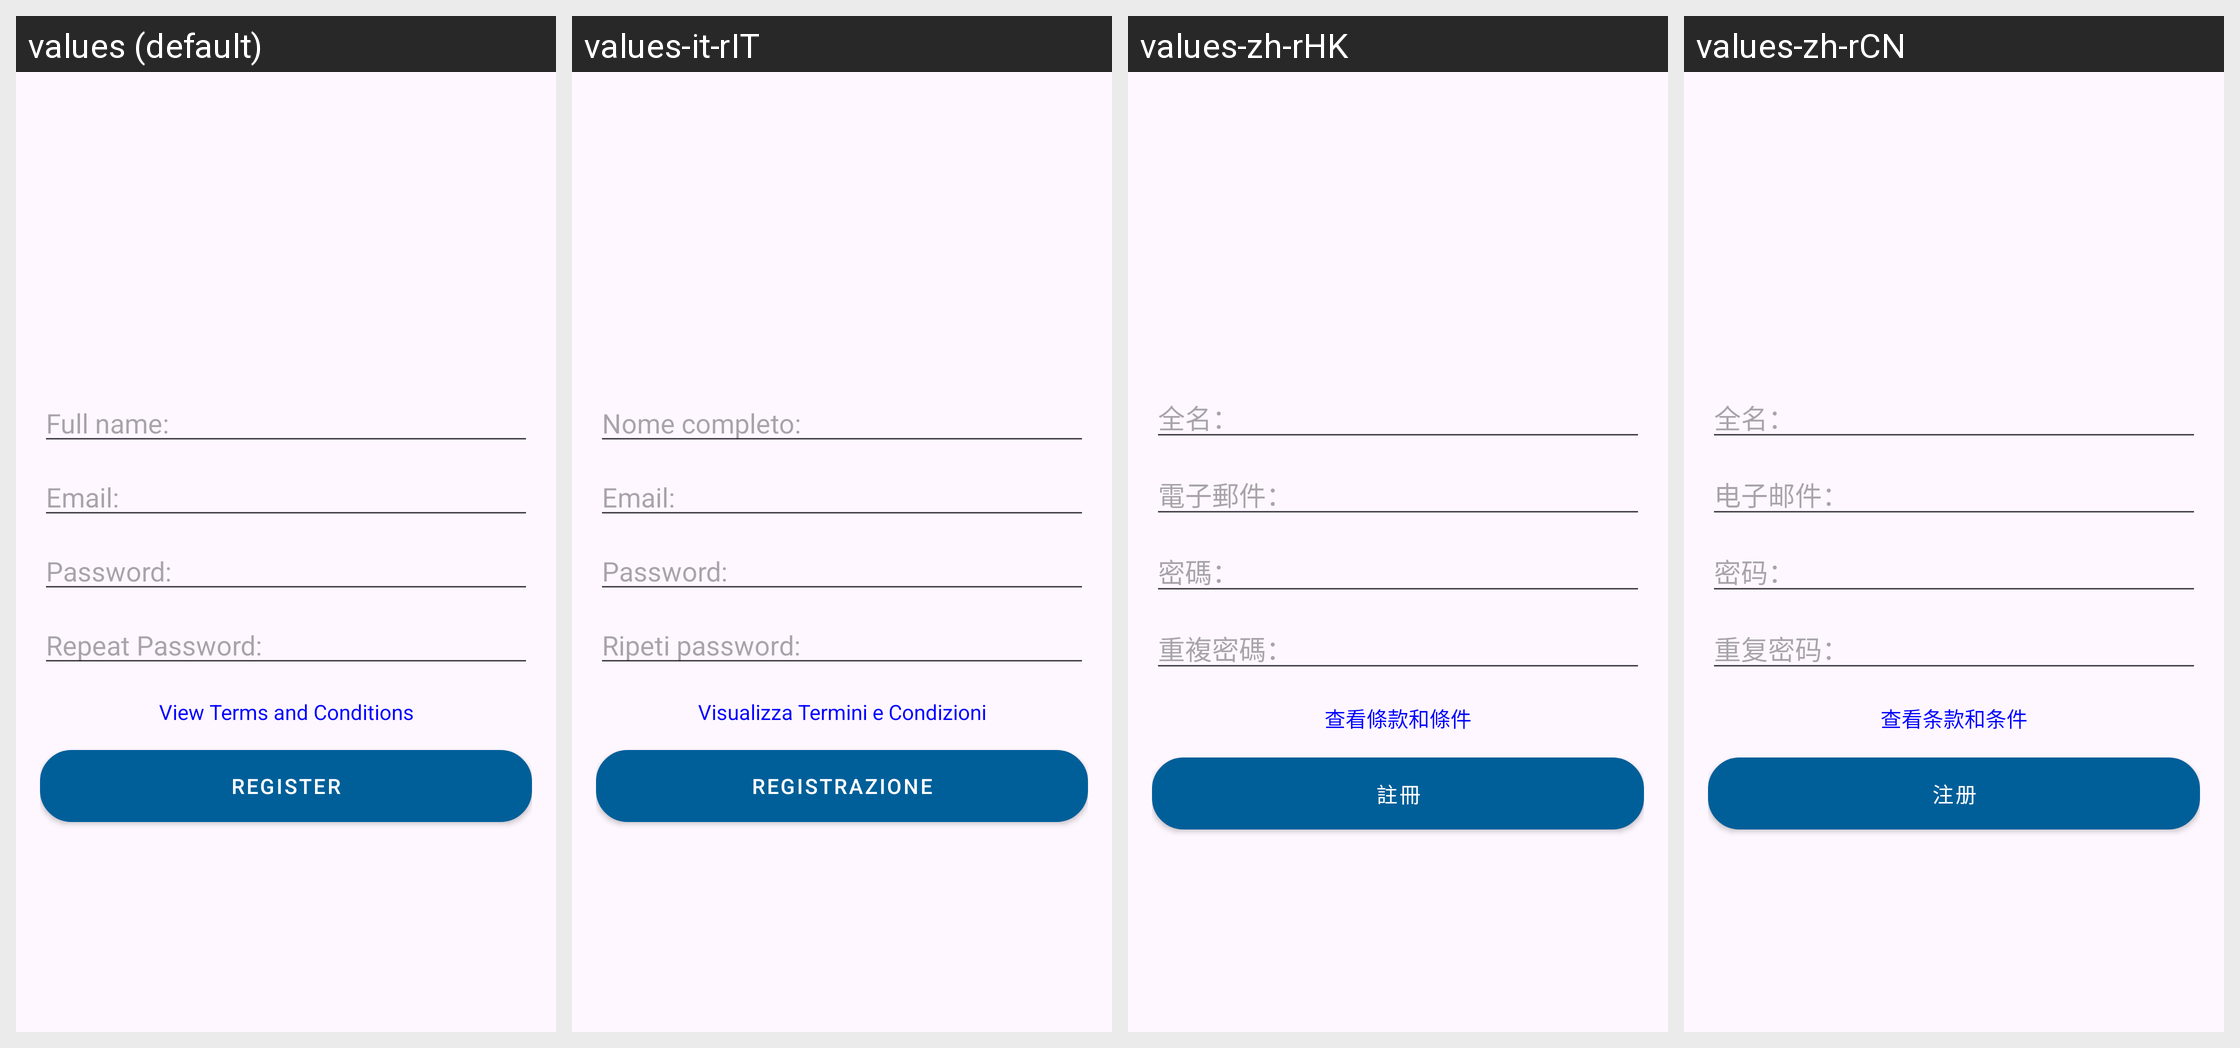

The same Android screen rendered under several of its app's locales, left to right. List the strings drawn on it with the default value and each locale's translation.
Android screen res/layout/activity_register.xml rendered under 4 locales, left to right: values (default), values-it-rIT, values-zh-rHK, values-zh-rCN. Device: Nexus 5 (rendered at 1080×1920; each locale shown at half size, 540×960, under a caption strip naming it); theme Theme.Serra_Domotica.
Other locales in the repository, not shown: values-ar-rEG, values-de-rDE, values-es-rES, values-fr-rFR, values-it, values-ja, values-pt-rPT.
Strings drawn on this screen, with the default value and each locale's value (text and hints the layout hard-codes, and strings that could not be matched under every locale, appear in the picture but are not listed):

terms_conditions_text
  values: View Terms and Conditions
  values-it-rIT: Visualizza Termini e Condizioni
  values-zh-rHK: 查看條款和條件
  values-zh-rCN: 查看条款和条件

register_buttonText
  values: Register
  values-it-rIT: Registrazione
  values-zh-rHK: 註冊
  values-zh-rCN: 注册
